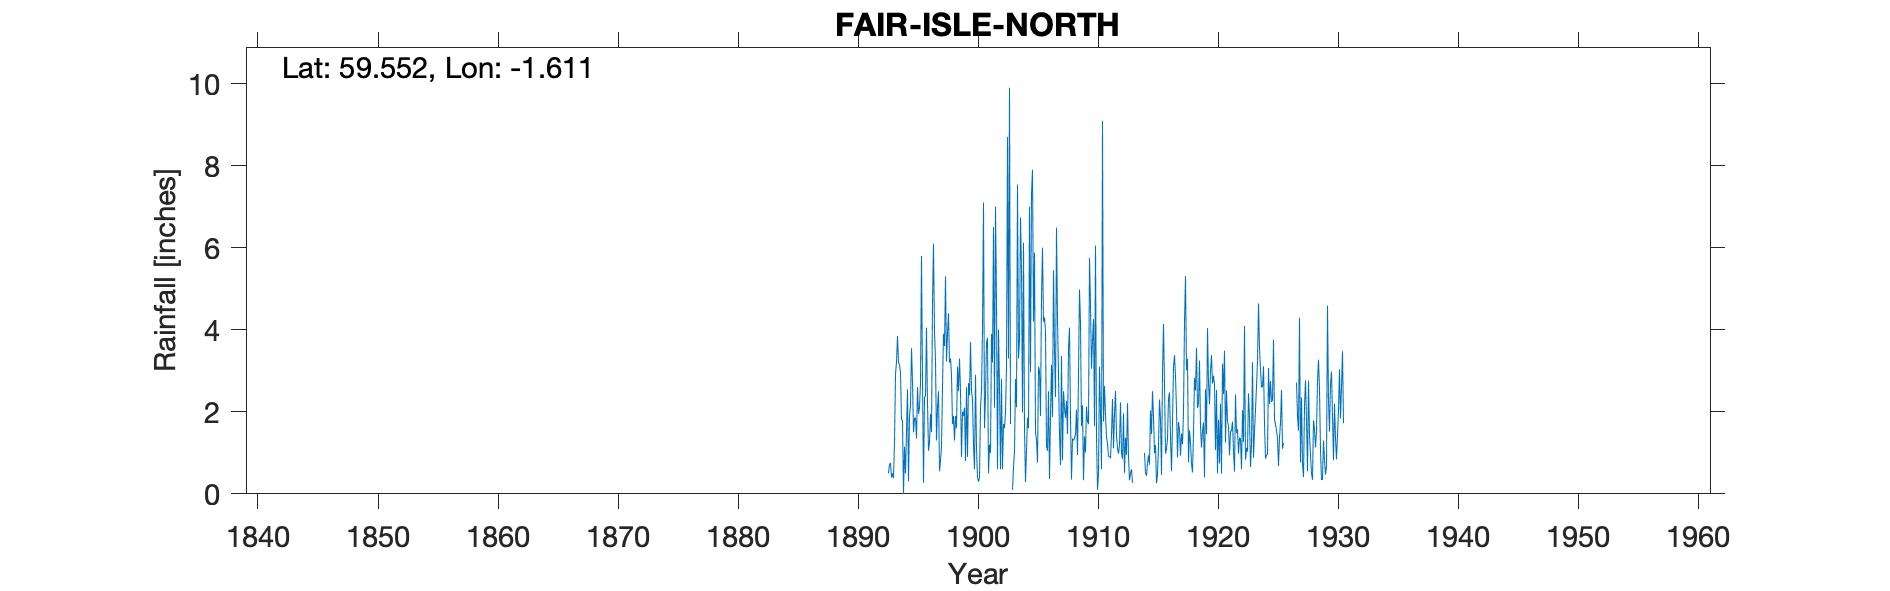

The file beside this chart, header and first rows:
FAIR ISLE NORTH, , , , , , , , , , , , , , , , , , , , , , , 
Grid ref, HZ221741, Long, -1.611, Lat, 59.55, Elevation, 225, ft, , , , , , , , , , , , , , , 
Station no, RR7, , , , , , , , , , , , , , , , , , , , , , 
, 1890, 1891, 1892, 1893, 1894, 1895, 1896, 1897, 1898, 1899, 1900, 1901, 1902, 1903, 1904, 1905, 1906, 1907, 1908, 1909, 1910, 1911, 1912
January, , , , 0.5, 2.95, 2.75, 2.35, 1.3, 4.4, 2.5, 2.3, 1.6, 4.7, 3.3, 6.74, 7.9, 4.3, 6.49, 3.55, 4.17, 3.72, 2.63, 1.42
February, , , , 0.72, 1.8, 1.5, 2.4, 2.1, 3.2, 0.9, 1.2, 2.4, 0.6, 9.9, 5.48, 4.2, 3.95, 4.26, 4.05, 1.65, 4.26, 1.92, 1.11
March, , , , 0.75, 1.8, 1.85, 4.05, 2.5, 3.3, 2, 0.6, 3.7, 4, 1.7, 1.98, 5.88, 1.15, 2.91, 1.84, 2.16, 1.65, 1.38, 0.98
April, , , , 0.4, 0, 1.85, 2.2, 0.55, 2.9, 1.9, 2.9, 3.8, 2.6, , 6.12, 1.48, 1.05, 1.45, 0.35, 0.33, 6.05, 1.23, 1.19
May, , , , 0.5, 1.15, 1.35, 1.05, 0.8, 1.7, 2.1, 1.1, 0.5, 0.6, 0.1, 1.59, 1.32, 2.5, 0.7, 1.35, 1.4, 1.38, 0.91, 2.23
June, , , , 0.38, 0.5, 2.6, 1.25, 1.15, 1.9, 0.8, 0.4, 1.2, 2.8, 0.65, 0.29, 0.76, 0.36, 3.36, 1.3, 1.01, 0.1, 0.91, 1
July, , , , 1.25, 1.5, 1.95, 1.95, 2.6, 1.3, 2.6, 0.3, 1, 0.6, 1.02, 1.05, 3.1, 1.92, 0.82, 1.34, 2.13, 0.48, 0.87, 0.85
August, , , , 2.91, 2.55, 2.1, 1.5, 3.9, 1.9, 0.9, 0.4, 3.9, 1.7, 2.8, 1.85, 3, 3.15, 2.5, 1.46, 1.77, 3.1, 1.45, 1.96
September, , , , 3.22, 0.3, 2.7, 4.65, 3.6, 1.6, 2.7, 2.1, 3.2, 1.6, 2.11, 1.6, 1.9, 1.87, 2.09, 2.05, 1.7, 1.96, 2.31, 0.51
October, , , , 3.85, 1.9, 5.8, 6.1, 5.3, 3.1, 2.4, 2.5, 6.5, 2, 7.54, 7, 4.75, 5.45, 1.85, 0.95, 5.75, 0.6, 1.11, 1.37
November, , , , 3.2, 2.15, 2.75, 3.95, 3.22, 2.5, 3.7, 4, 2.1, 3.1, 3.3, 2.97, 6, 3.5, 2.27, 2.9, 4.64, 9.09, 1.93, 0.95
December, , , , 3.15, 3.55, 0.27, 3.25, 3.9, 3.3, 2.5, 7.1, 7, 8.7, 3.75, 7.32, 4.2, 2.36, 1.46, 4.98, 3.05, 1.76, 2.51, 2.21
Total, , , , 20.83, 20.15, 27.47, 34.7, 30.92, 31.1, 25, 24.9, 36.9, 33, , 43.99, 44.49, 31.56, 30.16, 26.12, 29.76, 34.15, 19.16, 15.78
